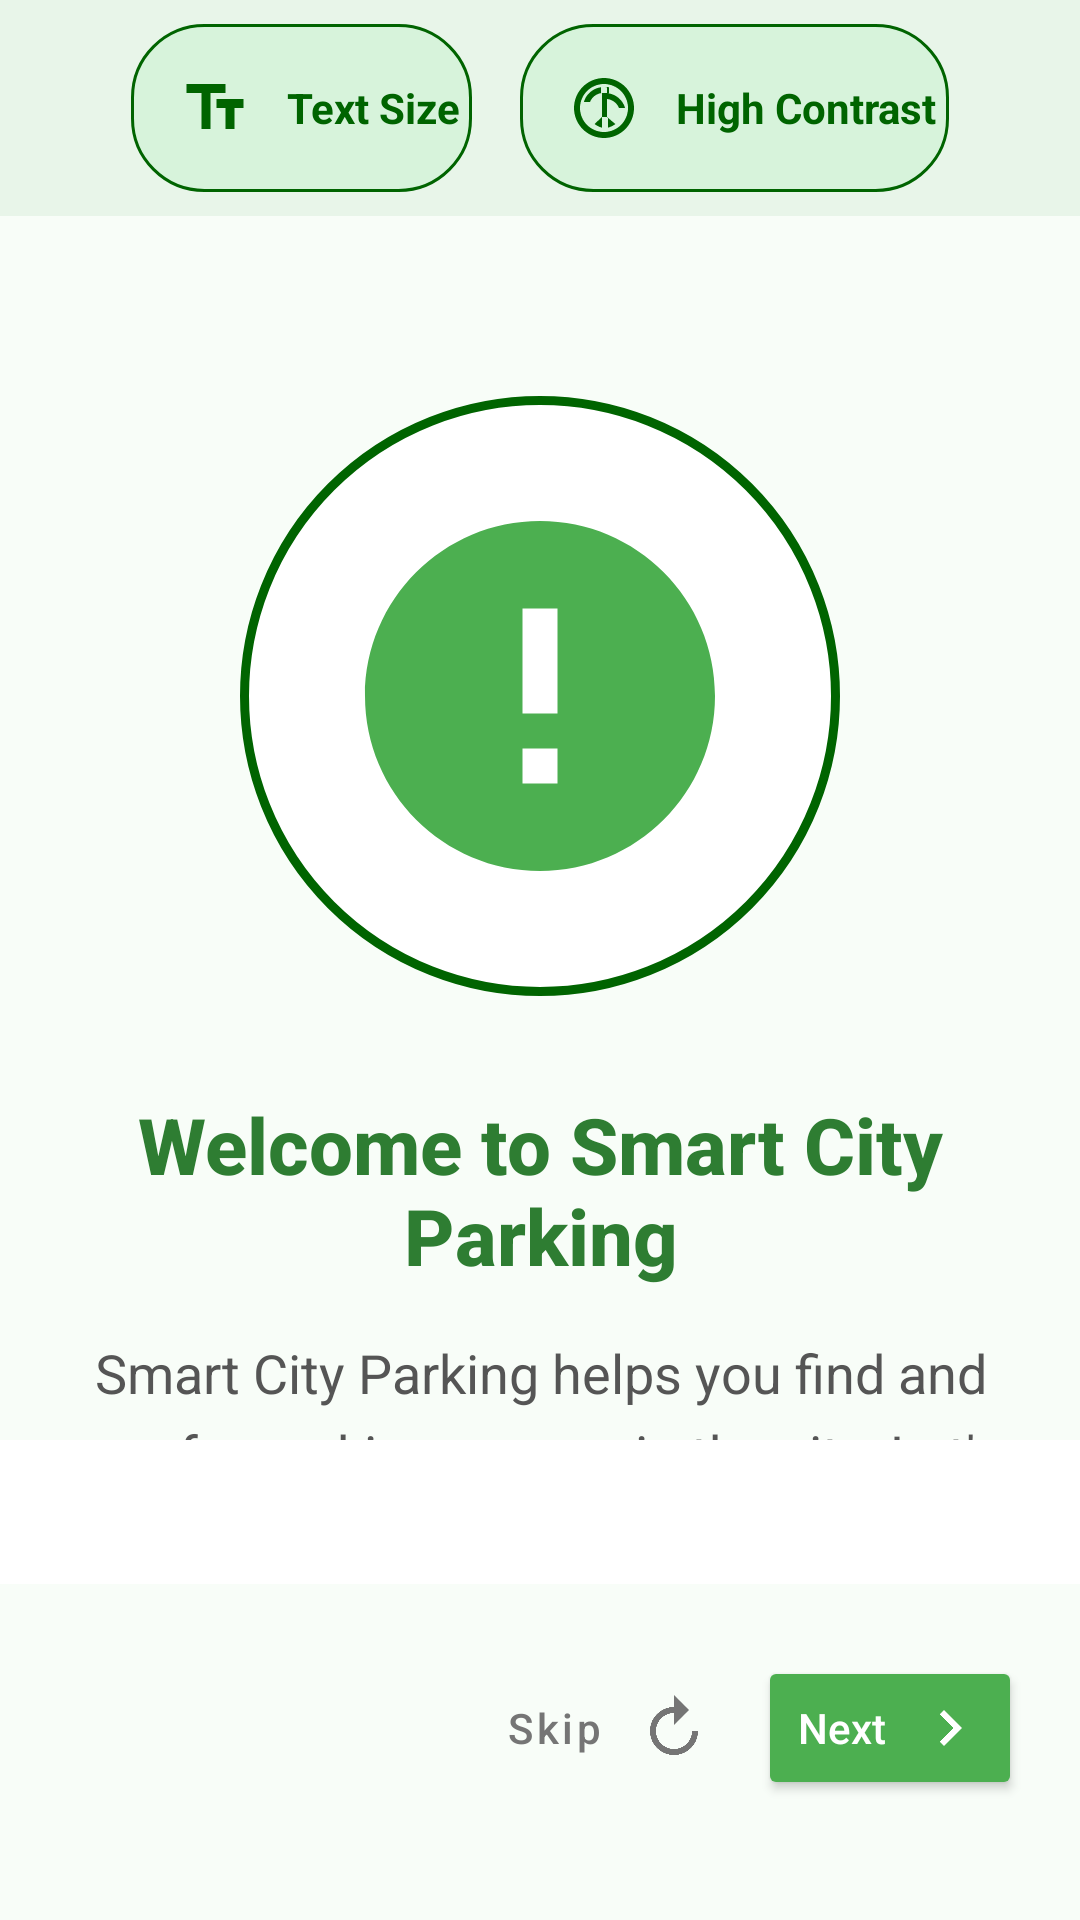

Layout XML and referenced resources for this Android screen:
<!-- AndroidManifest.xml: activity theme Theme.SmartCityApp -->
<!-- res/layout/activity_tutorial.xml -->
<?xml version="1.0" encoding="utf-8"?>
<androidx.constraintlayout.widget.ConstraintLayout
    xmlns:android="http://schemas.android.com/apk/res/android"
    xmlns:app="http://schemas.android.com/apk/res-auto"
    xmlns:tools="http://schemas.android.com/tools"
    android:layout_width="match_parent"
    android:layout_height="match_parent"
    android:background="#F8FDF8"
    android:importantForAccessibility="yes"
    tools:context=".ui.TutorialActivity">

    <LinearLayout
        android:id="@+id/accessibility_controls"
        android:layout_width="match_parent"
        android:layout_height="wrap_content"
        android:orientation="horizontal"
        android:padding="8dp"
        android:gravity="center"
        android:background="#E8F5E9"
        app:layout_constraintTop_toTopOf="parent">

        <LinearLayout
            android:layout_width="wrap_content"
            android:layout_height="wrap_content"
            android:orientation="horizontal"
            android:background="@drawable/accessibility_button_background"
            android:padding="4dp">

            <ImageButton
                android:id="@+id/btn_increase_text"
                android:layout_width="48dp"
                android:layout_height="48dp"
                android:background="?attr/selectableItemBackgroundBorderless"
                android:contentDescription="@string/increase_text_size"
                android:padding="12dp"
                android:src="@drawable/ic_accessibility_text_size" />

            <TextView
                android:layout_width="wrap_content"
                android:layout_height="wrap_content"
                android:layout_gravity="center_vertical"
                android:text="@string/text_size_label"
                android:textColor="#006400"
                android:textSize="14sp"
                android:textStyle="bold" />
        </LinearLayout>

        <LinearLayout
            android:layout_width="wrap_content"
            android:layout_height="wrap_content"
            android:orientation="horizontal"
            android:background="@drawable/accessibility_button_background"
            android:layout_marginStart="16dp"
            android:padding="4dp">

            <ImageButton
                android:id="@+id/btn_high_contrast"
                android:layout_width="48dp"
                android:layout_height="48dp"
                android:background="?attr/selectableItemBackgroundBorderless"
                android:contentDescription="@string/toggle_high_contrast"
                android:padding="12dp"
                android:src="@drawable/ic_accessibility_contrast" />

            <TextView
                android:layout_width="wrap_content"
                android:layout_height="wrap_content"
                android:layout_gravity="center_vertical"
                android:text="@string/high_contrast_label"
                android:textColor="#006400"
                android:textSize="14sp"
                android:textStyle="bold" />
        </LinearLayout>
    </LinearLayout>

    <androidx.viewpager2.widget.ViewPager2
        android:id="@+id/tutorial_pager"
        android:layout_width="match_parent"
        android:layout_height="0dp"
        android:importantForAccessibility="yes"
        app:layout_constraintTop_toBottomOf="@id/accessibility_controls"
        app:layout_constraintBottom_toTopOf="@id/tab_indicator"
        app:layout_constraintVertical_bias="0.0" />

    <ImageView
        android:id="@+id/tutorial_image"
        android:layout_width="200dp"
        android:layout_height="200dp"
        android:layout_marginTop="60dp"
        android:contentDescription="@string/tutorial_image_desc"
        app:layout_constraintEnd_toEndOf="parent"
        app:layout_constraintStart_toStartOf="parent"
        app:layout_constraintTop_toBottomOf="@id/accessibility_controls"
        android:background="@drawable/tutorial_image_background"
        android:padding="30dp"
        android:src="@drawable/tutorial_welcome_icon" />

    <TextView
        android:id="@+id/tutorial_heading"
        android:layout_width="0dp"
        android:layout_height="wrap_content"
        android:layout_marginStart="24dp"
        android:layout_marginTop="32dp"
        android:layout_marginEnd="24dp"
        android:gravity="center"
        android:text="Welcome to Smart City Parking"
        android:textColor="#2E7D32"
        android:textSize="26sp"
        android:textStyle="bold"
        android:fontFamily="sans-serif-medium"
        android:importantForAccessibility="yes"
        app:layout_constraintEnd_toEndOf="parent"
        app:layout_constraintStart_toStartOf="parent"
        app:layout_constraintTop_toBottomOf="@id/tutorial_image" />

    <TextView
        android:id="@+id/tutorial_description"
        android:layout_width="0dp"
        android:layout_height="wrap_content"
        android:layout_marginStart="24dp"
        android:layout_marginTop="16dp"
        android:layout_marginEnd="24dp"
        android:gravity="center"
        android:text="Smart City Parking helps you find and pay for parking spaces in the city. Let's see how it works!"
        android:textColor="#555555"
        android:textSize="18sp"
        android:lineSpacingExtra="6dp"
        android:importantForAccessibility="yes"
        app:layout_constraintEnd_toEndOf="parent"
        app:layout_constraintStart_toStartOf="parent"
        app:layout_constraintTop_toBottomOf="@id/tutorial_heading" />

    <com.google.android.material.tabs.TabLayout
        android:id="@+id/tab_indicator"
        android:layout_width="match_parent"
        android:layout_height="wrap_content"
        android:layout_marginBottom="8dp"
        android:contentDescription="@string/tab_indicator_desc"
        app:layout_constraintBottom_toTopOf="@id/button_container"
        app:tabBackground="@drawable/tab_selector"
        app:tabGravity="center"
        app:tabIndicatorHeight="0dp"
        app:tabPaddingEnd="8dp"
        app:tabPaddingStart="8dp" />

    <LinearLayout
        android:id="@+id/button_container"
        android:layout_width="match_parent"
        android:layout_height="wrap_content"
        android:layout_marginBottom="24dp"
        android:gravity="center"
        android:orientation="horizontal"
        android:padding="16dp"
        app:layout_constraintBottom_toBottomOf="parent">

        <Button
            android:id="@+id/btn_previous"
            style="@style/Widget.MaterialComponents.Button.OutlinedButton"
            android:layout_width="wrap_content"
            android:layout_height="wrap_content"
            android:text="Previous"
            android:textAllCaps="false"
            android:textColor="#4CAF50"
            android:contentDescription="@string/btn_previous_desc"
            android:drawableStart="@drawable/ic_btn_previous"
            android:drawablePadding="8dp"
            android:minHeight="48dp"
            android:visibility="invisible" />

        <Button
            android:id="@+id/btn_skip"
            style="@style/Widget.MaterialComponents.Button.TextButton"
            android:layout_width="wrap_content"
            android:layout_height="wrap_content"
            android:layout_marginStart="8dp"
            android:text="Skip"
            android:textColor="#757575"
            android:contentDescription="@string/btn_skip_desc"
            android:drawableEnd="@drawable/ic_btn_skip"
            android:drawablePadding="8dp"
            android:minHeight="48dp"
            android:textAllCaps="false" />

        <Button
            android:id="@+id/btn_next"
            android:layout_width="wrap_content"
            android:layout_height="wrap_content"
            android:layout_marginStart="8dp"
            android:backgroundTint="#4CAF50"
            android:text="Next"
            android:drawableEnd="@drawable/ic_btn_next"
            android:drawablePadding="8dp"
            android:textColor="#FFFFFF"
            android:elevation="2dp"
            android:contentDescription="@string/btn_next_desc"
            android:minHeight="48dp"
            android:textAllCaps="false" />

        <Button
            android:id="@+id/btn_finish"
            android:layout_width="wrap_content"
            android:layout_height="wrap_content"
            android:layout_marginStart="8dp"
            android:backgroundTint="#4CAF50"
            android:text="Get Started"
            android:drawableEnd="@drawable/ic_btn_finish"
            android:drawablePadding="8dp"
            android:textColor="#FFFFFF"
            android:elevation="2dp"
            android:contentDescription="@string/btn_finish_desc"
            android:minHeight="48dp"
            android:textAllCaps="false"
            android:visibility="gone" />
    </LinearLayout>

</androidx.constraintlayout.widget.ConstraintLayout>
<!-- resources referenced by this layout -->
<resources>
  <!-- drawable accessibility_button_background (drawable) -->
  <?xml version="1.0" encoding="utf-8"?>
  <shape xmlns:android="http://schemas.android.com/apk/res/android"
      android:shape="rectangle">
      <solid android:color="#D7F3DB" />
      <corners android:radius="24dp" />
      <stroke android:width="1dp" android:color="#006400" />
  </shape>
  <!-- drawable ic_btn_next (drawable) -->
  <?xml version="1.0" encoding="utf-8"?>
  <vector xmlns:android="http://schemas.android.com/apk/res/android"
      android:width="24dp"
      android:height="24dp"
      android:viewportWidth="24"
      android:viewportHeight="24"
      android:tint="#FFFFFF">
      <path
          android:fillColor="#FFFFFF"
          android:pathData="M10,6L8.59,7.41 13.17,12l-4.58,4.59L10,18l6,-6z"/>
  </vector>
  <!-- drawable tab_selector (drawable) -->
  <?xml version="1.0" encoding="utf-8"?>
  <selector xmlns:android="http://schemas.android.com/apk/res/android">
      <item android:drawable="@drawable/tab_indicator_active" android:state_selected="true"/>
      <item android:drawable="@drawable/tab_indicator_inactive"/>
  </selector>
  <!-- drawable tutorial_image_background (drawable) -->
  <?xml version="1.0" encoding="utf-8"?>
  <shape xmlns:android="http://schemas.android.com/apk/res/android"
      android:shape="oval">
      <solid android:color="#FFFFFF" />
      <stroke
          android:width="3dp"
          android:color="#006400" />
  </shape>
  <string name="btn_finish_desc">Complete tutorial and start using the app</string>
  <string name="btn_next_desc">Go to next tutorial page</string>
  <string name="btn_previous_desc">Go to previous tutorial page</string>
  <string name="btn_skip_desc">Skip tutorial and go to main app</string>
  <string name="high_contrast_label">High Contrast</string>
  <string name="increase_text_size">Increase text size</string>
  <string name="tab_indicator_desc">Page indicators, swipe left or right to navigate tutorial pages</string>
  <string name="text_size_label">Text Size</string>
  <string name="toggle_high_contrast">Toggle high contrast mode</string>
  <string name="tutorial_image_desc">Tutorial illustration showing app features</string>
  <!-- drawable tab_indicator_active (drawable) -->
  <?xml version="1.0" encoding="utf-8"?>
  <shape
      xmlns:android="http://schemas.android.com/apk/res/android"
      android:innerRadius="0dp"
      android:shape="ring"
      android:thickness="6dp"
      android:useLevel="false">
      <solid android:color="#006400"/>
  </shape>
  <!-- drawable tab_indicator_inactive (drawable) -->
  <?xml version="1.0" encoding="utf-8"?>
  <shape
      xmlns:android="http://schemas.android.com/apk/res/android"
      android:innerRadius="0dp"
      android:shape="ring"
      android:thickness="4dp"
      android:useLevel="false">
      <solid android:color="#BBBBBB"/>
  </shape>
  <color name="primary">#4285F4</color>
  <color name="primary_dark">#0D47A1</color>
  <color name="white">#FFFFFF</color>
  <color name="accent">#FF4081</color>
  <style name="Widget.SmartCityApp.TextView" parent="Widget.MaterialComponents.TextView">
          <item name="android:textColor">@color/primary_text</item>
          <item name="android:textSize">16sp</item>
      </style>
  <style name="Widget.SmartCityApp.Button" parent="Widget.MaterialComponents.Button">
          <item name="android:textSize">16sp</item>
          <item name="android:textAllCaps">false</item>
          <item name="android:paddingStart">16dp</item>
          <item name="android:paddingEnd">16dp</item>
          <item name="android:paddingTop">8dp</item>
          <item name="android:paddingBottom">8dp</item>
      </style>
  <color name="primary_text">#212121</color>
</resources>
